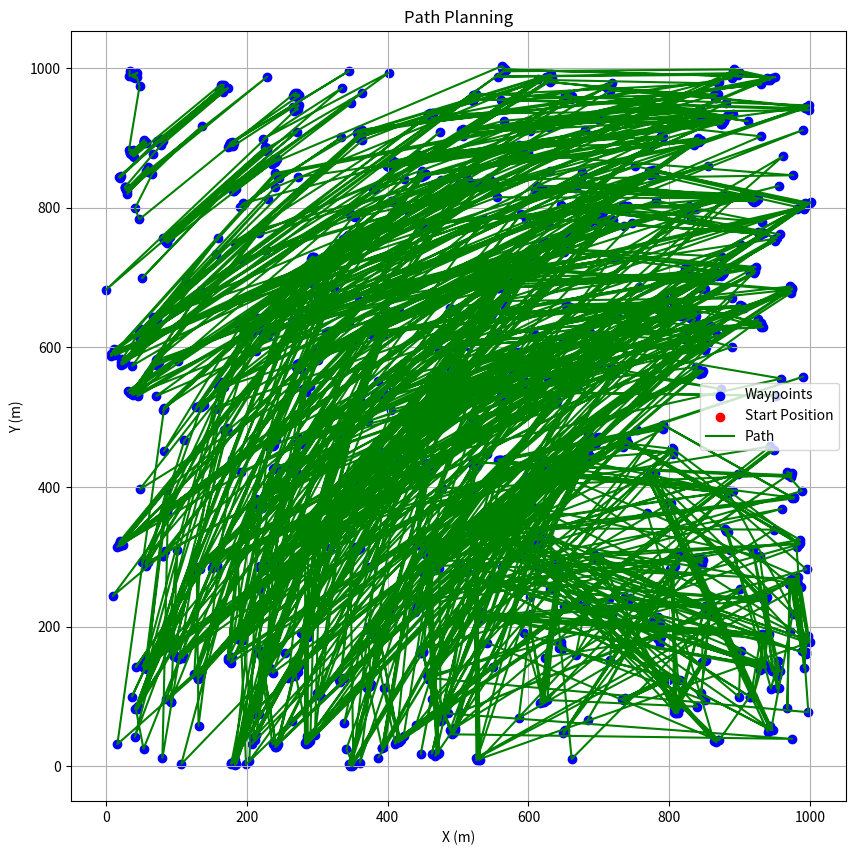

Python code for this plot:
# complete your code here
import numpy as np
import matplotlib.pyplot as plt
from scipy.stats import norm
import math

class PathPlanner:
    def __init__(self, area_size=1000, num_points=500, cluster_percentage=0.5, cluster_std=3, min_turning_radius=2):
        self.area_size = area_size
        self.num_points = num_points
        self.cluster_percentage = cluster_percentage
        self.cluster_std = cluster_std
        self.min_turning_radius = min_turning_radius
        self.robot_start_pos = None
        self.waypoints = None
        self.path_length = None
        self.path_time = None

    def generate_random_points(self):
        self.waypoints = np.random.uniform(0, self.area_size, (self.num_points, 2))

    def add_clusters(self):
        num_clusters = int(self.num_points * self.cluster_percentage)
        cluster_indices = np.random.choice(range(self.num_points), num_clusters, replace=False)

        for idx in cluster_indices:
            num_plants = np.random.randint(2, 11)
            cluster_center = self.waypoints[idx]
            plants_x = np.random.normal(cluster_center[0], self.cluster_std, num_plants)
            plants_y = np.random.normal(cluster_center[1], self.cluster_std, num_plants)
            cluster_points = np.column_stack((plants_x, plants_y))
            self.waypoints = np.concatenate((self.waypoints, cluster_points))

    def assign_start_position(self):
        self.robot_start_pos = np.random.uniform(0, self.area_size, 2)

    def dubins_path_planning(self):
        reachable_points = []
        for point in self.waypoints:
            distance = math.sqrt((point[0] - self.robot_start_pos[0])**2 + (point[1] - self.robot_start_pos[1])**2)
            if distance >= 2 * self.min_turning_radius:
                reachable_points.append(point)

        self.waypoints = np.array(reachable_points)

    def plot_path(self):
        sorted_indices = np.argsort(np.linalg.norm(self.waypoints - self.robot_start_pos, axis=1))
        sorted_waypoints = self.waypoints[sorted_indices]

        plt.figure(figsize=(10, 10))
        plt.scatter(self.waypoints[:, 0], self.waypoints[:, 1], color='blue', label='Waypoints')
        plt.scatter(self.robot_start_pos[0], self.robot_start_pos[1], color='red', label='Start Position')
        plt.plot(sorted_waypoints[:, 0], sorted_waypoints[:, 1], color='green', label='Path')
        plt.xlabel('X (m)')
        plt.ylabel('Y (m)')
        plt.title('Path Planning')
        plt.legend()
        plt.grid(True)
        plt.show()

    def calculate_path_length(self):
        self.path_length = 0
        if len(self.waypoints) > 1:
            # Sort the waypoints by their distance from the start position to create a simple path
            sorted_indices = np.argsort(np.linalg.norm(self.waypoints - self.robot_start_pos, axis=1))
            sorted_waypoints = self.waypoints[sorted_indices]

            # Calculate the path length
            for i in range(len(sorted_waypoints) - 1):
                distance = np.linalg.norm(sorted_waypoints[i + 1] - sorted_waypoints[i])
                self.path_length += distance

        self.path_time = self.path_length / 1  # Assuming constant velocity of 1 m/s

    def execute(self):
        self.generate_random_points()
        self.add_clusters()
        self.assign_start_position()
        self.dubins_path_planning()
        self.plot_path()
        self.calculate_path_length()
        print(f"Path Length: {self.path_length:.2f} meters")
        print(f"Path Time: {self.path_time:.2f} seconds")

if __name__ == "__main__":
    path_planner = PathPlanner()
    path_planner.execute()
